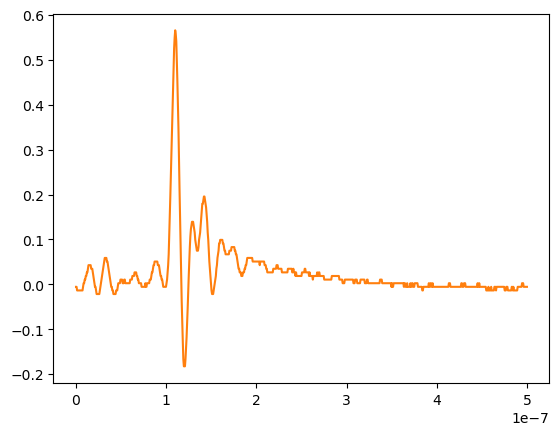

Values plotted in this chart, from the file beside it:
# KEYSIGHT TECHNOLOGIES, MSO-X 3024T, MY58262555, 07.30.2019051434
# time, 1
# 2024-07-25 15:38:03.711723
0.000000000000000000e+00, -5.464819999999999574e-03
6.009615384615384582e-10, -5.464819999999999574e-03
1.201923076923076916e-09, -1.350499999999999964e-02
1.802884615384615271e-09, -1.350499999999999964e-02
2.403846153846153833e-09, -1.350499999999999964e-02
3.004807692307692394e-09, -1.350499999999999964e-02
3.605769230769230542e-09, -1.350499999999999964e-02
4.206730769230769104e-09, -1.350499999999999964e-02
4.807692307692307666e-09, -1.350499999999999964e-02
5.408653846153846227e-09, -1.350499999999999964e-02
6.009615384615384789e-09, -1.350499999999999964e-02
6.610576923076923350e-09, -1.350499999999999964e-02
7.211538461538461085e-09, -1.350499999999999964e-02
7.812499999999999646e-09, -5.464819999999999574e-03
8.413461538461538208e-09, 2.575379999999999944e-03
9.014423076923076770e-09, 2.575379999999999944e-03
9.615384615384615331e-09, 1.061559999999999934e-02
1.021634615384615389e-08, 1.061559999999999934e-02
1.081730769230769245e-08, 1.865580000000000016e-02
1.141826923076923102e-08, 1.865580000000000016e-02
1.201923076923076958e-08, 2.669600000000000098e-02
1.262019230769230814e-08, 2.669600000000000098e-02
1.322115384615384670e-08, 3.473620000000000180e-02
1.382211538461538526e-08, 4.277639999999999915e-02
1.442307692307692217e-08, 4.277639999999999915e-02
1.502403846153846073e-08, 4.277639999999999915e-02
1.562499999999999929e-08, 4.277639999999999915e-02
1.622596153846153785e-08, 4.277639999999999915e-02
1.682692307692307642e-08, 3.473620000000000180e-02
1.742788461538461498e-08, 3.473620000000000180e-02
1.802884615384615354e-08, 3.473620000000000180e-02
1.862980769230769210e-08, 2.669600000000000098e-02
1.923076923076923066e-08, 1.865580000000000016e-02
1.983173076923076922e-08, 1.061559999999999934e-02
2.043269230769230779e-08, 2.575379999999999944e-03
2.103365384615384635e-08, -5.464819999999999574e-03
2.163461538461538491e-08, -5.464819999999999574e-03
2.223557692307692347e-08, -1.350499999999999964e-02
2.283653846153846203e-08, -2.154520000000000046e-02
2.343750000000000059e-08, -2.154520000000000046e-02
2.403846153846153916e-08, -2.154520000000000046e-02
2.463942307692307772e-08, -2.154520000000000046e-02
2.524038461538461628e-08, -2.154520000000000046e-02
2.584134615384615484e-08, -2.154520000000000046e-02
2.644230769230769340e-08, -1.350499999999999964e-02
2.704326923076923196e-08, -5.464819999999999574e-03
2.764423076923077052e-08, 2.575379999999999944e-03
2.824519230769230909e-08, 1.061559999999999934e-02
2.884615384615384434e-08, 1.865580000000000016e-02
2.944711538461538290e-08, 2.669600000000000098e-02
3.004807692307692146e-08, 3.473620000000000180e-02
3.064903846153846333e-08, 4.277639999999999915e-02
3.124999999999999859e-08, 5.081660000000000343e-02
3.185096153846154046e-08, 5.885680000000000078e-02
3.245192307692307571e-08, 5.885680000000000078e-02
3.305288461538461758e-08, 5.885680000000000078e-02
3.365384615384615283e-08, 5.885680000000000078e-02
3.425480769230769470e-08, 5.081660000000000343e-02
... 775 more rows
